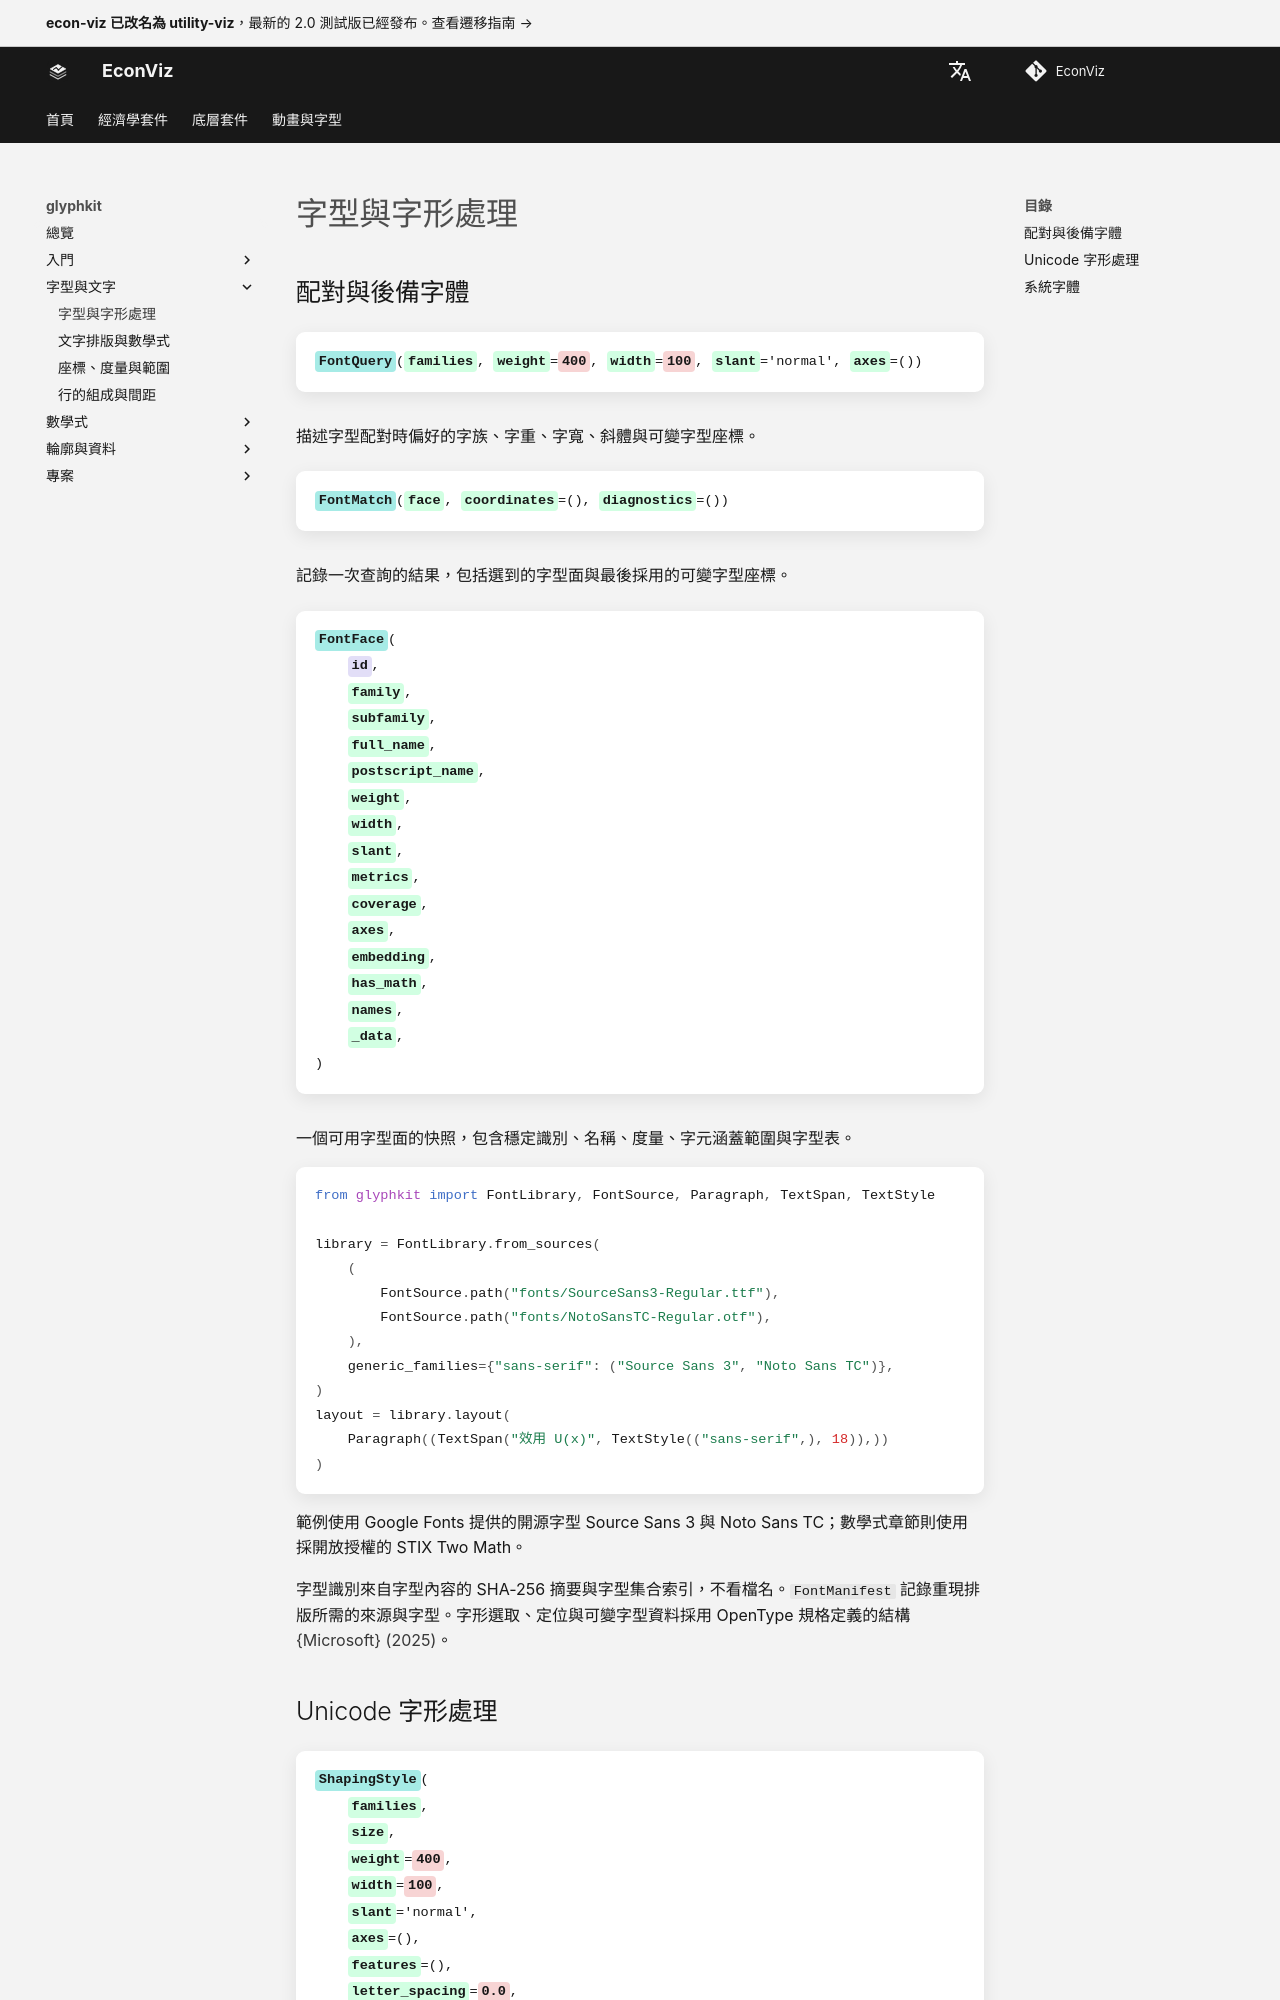

repository: EconViz/econ-viz-docs · page: zh-TW/glyphkit/guides/fonts-shaping/index.html · generator: mkdocs

---
seo_title: "字型與字形處理"
---

# 字型與字形處理

<span id="sec-fonts-shaping"></span>

## 配對與後備字體

<!-- api: glyphkit.guides_fonts_shaping_1 -->

描述字型配對時偏好的字族、字重、字寬、斜體與可變字型座標。

<!-- api: glyphkit.guides_fonts_shaping_2 -->

記錄一次查詢的結果，包括選到的字型面與最後採用的可變字型座標。

<!-- api: glyphkit.guides_fonts_shaping_3 -->

一個可用字型面的快照，包含穩定識別、名稱、度量、字元涵蓋範圍與字型表。

```python
from glyphkit import FontLibrary, FontSource, Paragraph, TextSpan, TextStyle

library = FontLibrary.from_sources(
    (
        FontSource.path("fonts/SourceSans3-Regular.ttf"),
        FontSource.path("fonts/NotoSansTC-Regular.otf"),
    ),
    generic_families={"sans-serif": ("Source Sans 3", "Noto Sans TC")},
)
layout = library.layout(
    Paragraph((TextSpan("效用 U(x)", TextStyle(("sans-serif",), 18)),))
)
```

範例使用 Google Fonts 提供的開源字型 Source Sans 3 與 Noto Sans TC；數學式章節則使用採開放授權的 STIX Two Math。
